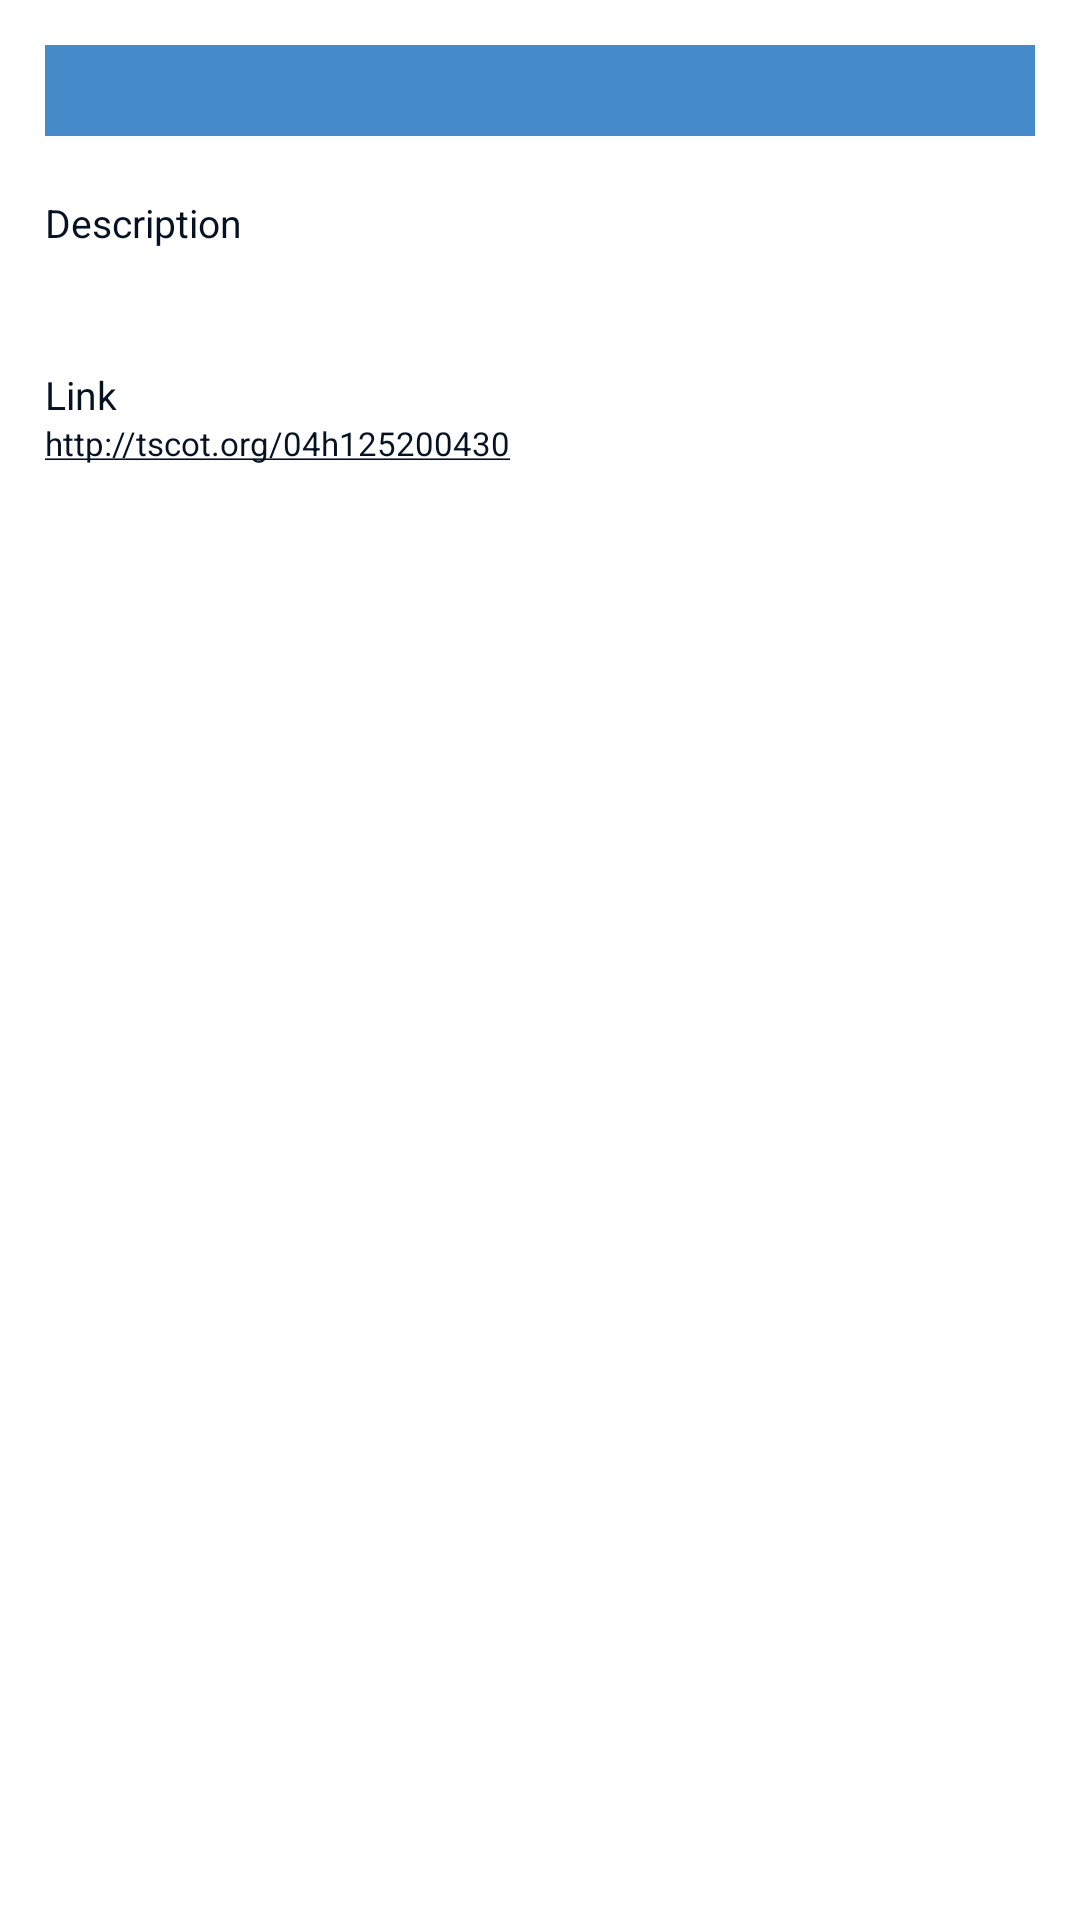

Layout XML and referenced resources for this Android screen:
<!-- AndroidManifest.xml: application theme Theme.IbrahimKarimS1902536 -->
<!-- res/layout/fragment_bottom_dialog.xml -->
<androidx.core.widget.NestedScrollView xmlns:android="http://schemas.android.com/apk/res/android"
    xmlns:app="http://schemas.android.com/apk/res-auto"
    xmlns:tools="http://schemas.android.com/tools"
    android:layout_width="match_parent"
    android:layout_height="match_parent">

    <androidx.constraintlayout.widget.ConstraintLayout
        android:layout_width="match_parent"
        android:layout_height="match_parent"
        android:padding="15dp"
        tools:context=".activities.DetailsActivity">

        <TextView
            android:id="@+id/tv_title"
            android:layout_width="match_parent"
            android:layout_height="wrap_content"
            android:background="@color/primary"
            android:padding="5dp"
            android:textColor="@color/white"
            android:textSize="15sp"
            app:layout_constraintStart_toStartOf="parent"
            app:layout_constraintEnd_toEndOf="parent"
            android:gravity="center"
            app:layout_constraintTop_toTopOf="parent" />

        <TextView
            android:id="@+id/tv_description_heading"
            android:layout_width="wrap_content"
            android:layout_height="wrap_content"
            android:layout_marginTop="20dp"
            android:text="@string/description"
            android:textColor="#041222"
            android:textSize="13sp"
            app:layout_constraintStart_toStartOf="parent"
            app:layout_constraintTop_toBottomOf="@id/tv_title" />

        <TextView
            android:id="@+id/tv_description"
            android:layout_width="wrap_content"
            android:layout_height="wrap_content"
            android:layout_marginTop="5dp"
            android:lineSpacingExtra="5dp"
            android:textColor="#878E96"
            android:textSize="11sp"
            app:layout_constraintStart_toStartOf="parent"
            app:layout_constraintTop_toBottomOf="@id/tv_description_heading" />

        <TextView
            android:id="@+id/tv_link_heading"
            android:layout_width="wrap_content"
            android:layout_height="wrap_content"
            android:layout_marginTop="20dp"
            android:text="@string/link"
            android:textColor="#041222"
            android:textSize="13sp"
            app:layout_constraintStart_toStartOf="parent"
            app:layout_constraintTop_toBottomOf="@id/tv_description" />

        <TextView
            android:id="@+id/tv_link"
            android:layout_width="wrap_content"
            android:layout_height="wrap_content"
            android:linksClickable="true"
            android:text="@string/link_url"
            android:textColor="#041222"
            android:textSize="11sp"
            app:layout_constraintStart_toStartOf="parent"
            app:layout_constraintTop_toBottomOf="@id/tv_link_heading" />

    </androidx.constraintlayout.widget.ConstraintLayout>

</androidx.core.widget.NestedScrollView>
<!-- resources referenced by this layout -->
<resources>
  <color name="primary">#458bca</color>
  <color name="white">#FFFFFFFF</color>
  <string name="description">Description</string>
  <string name="link">Link</string>
  <string name="link_url"><u>http://tscot.org/04h125200430</u></string>
  <style name="Theme.IbrahimKarimS1902536" parent="Theme.AppCompat.Light.NoActionBar">
          
          <item name="colorPrimary">@color/primary</item>
          <item name="colorPrimaryVariant">@color/primary</item>
          <item name="colorOnPrimary">@color/primary</item>
          
          <item name="colorSecondary">@color/primary</item>
          <item name="colorSecondaryVariant">@color/primary</item>
          <item name="colorOnSecondary">@color/primary</item>
          <item name="colorAccent">@color/primary</item>
          
          <item name="android:statusBarColor" tools:targetApi="l">?attr/colorPrimaryVariant</item>
          
      </style>
</resources>
